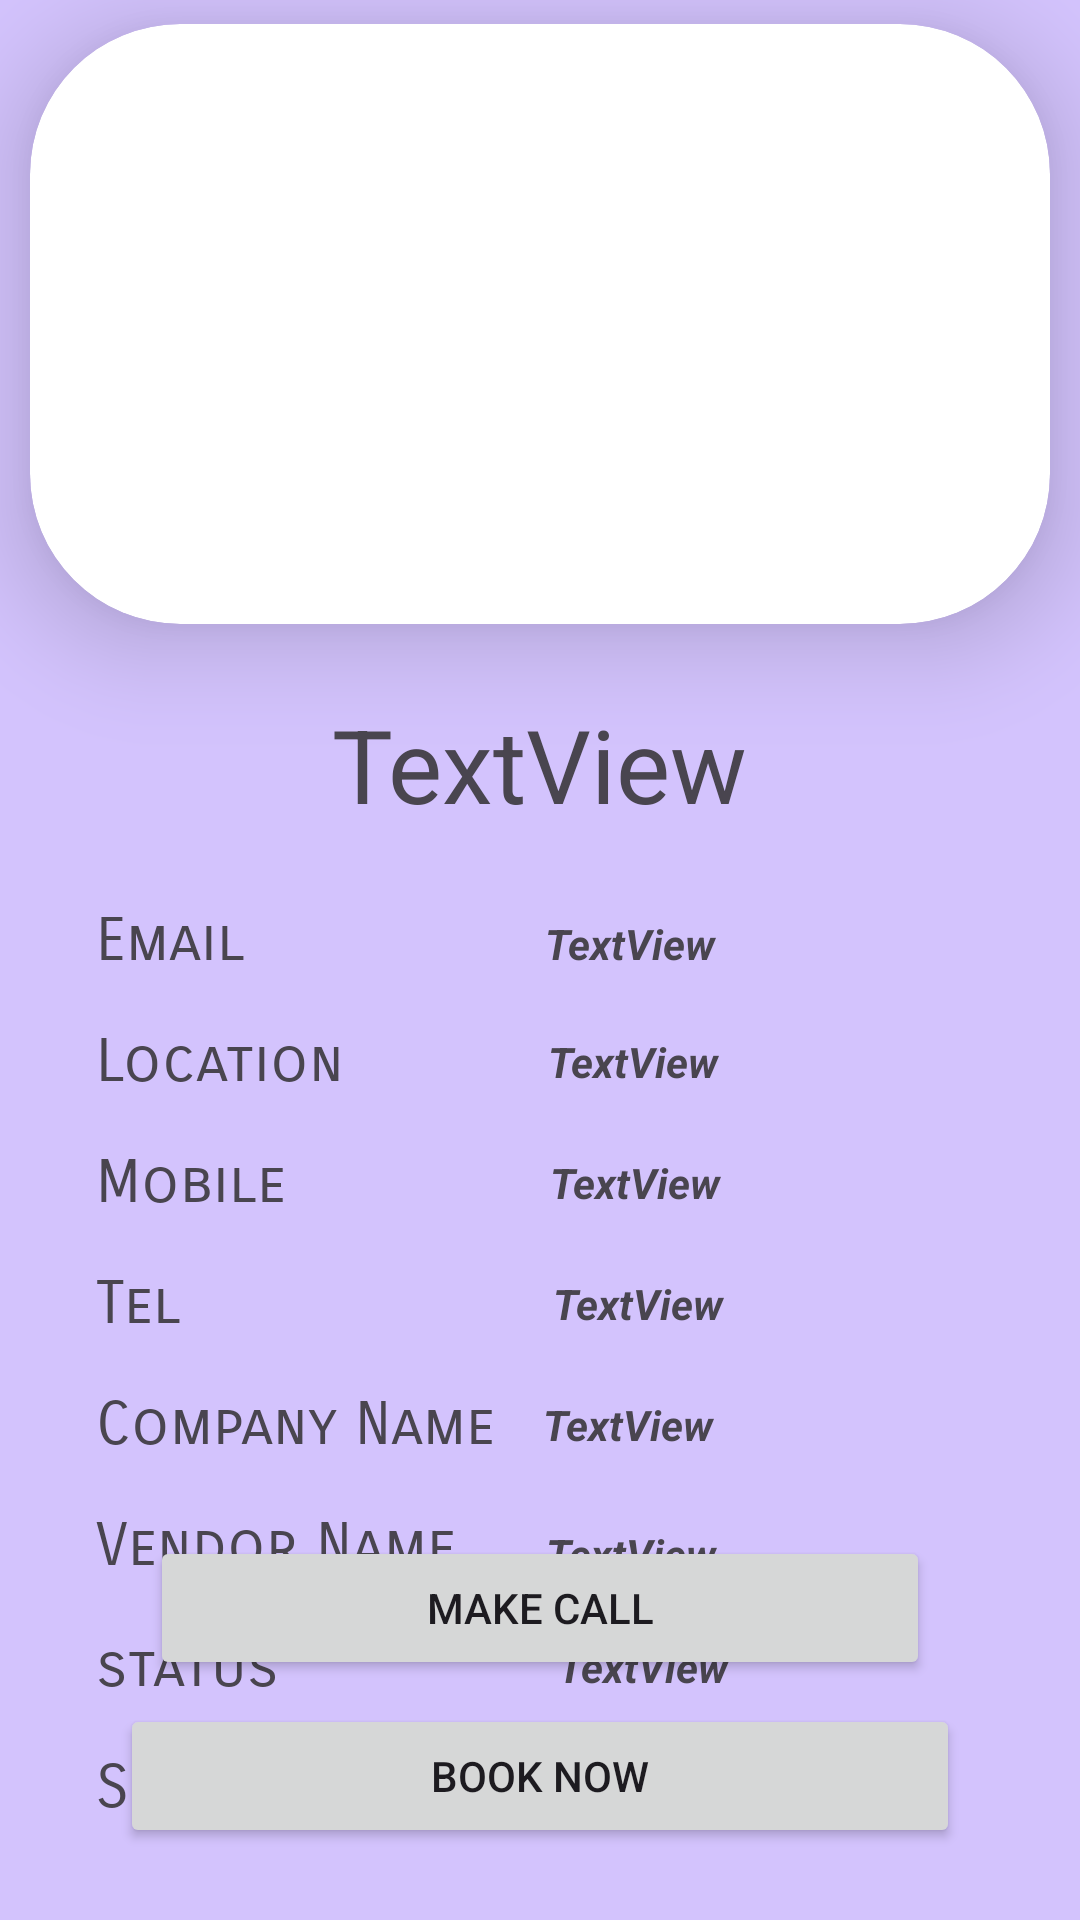

Produce the Android XML layout that renders to this screen, including the resource entries it uses.
<!-- AndroidManifest.xml: application theme Theme.AndroidFixerBee -->
<!-- res/layout/activity_service_view.xml -->
<?xml version="1.0" encoding="utf-8"?>
<androidx.constraintlayout.widget.ConstraintLayout xmlns:android="http://schemas.android.com/apk/res/android"
    xmlns:app="http://schemas.android.com/apk/res-auto"
    xmlns:tools="http://schemas.android.com/tools"
    android:id="@+id/main"
    android:layout_width="match_parent"
    android:layout_height="match_parent"
    android:background="@color/primaryColor"
    tools:context=".ServiceViewActivity">

    <androidx.cardview.widget.CardView
        android:id="@+id/cardView2"
        android:layout_width="0dp"
        android:layout_height="200dp"
        android:layout_marginStart="10dp"
        android:layout_marginTop="8dp"
        android:layout_marginEnd="10dp"
        app:cardCornerRadius="50dp"
        app:cardElevation="20dp"
        app:layout_constraintEnd_toEndOf="parent"
        app:layout_constraintStart_toStartOf="parent"
        app:layout_constraintTop_toTopOf="parent">


        <FrameLayout
            android:id="@+id/googleMapView"
            android:layout_width="match_parent"
            android:layout_height="match_parent">

        </FrameLayout>
    </androidx.cardview.widget.CardView>

    <TextView
        android:id="@+id/textView23"
        android:layout_width="wrap_content"
        android:layout_height="wrap_content"
        android:layout_marginTop="24dp"
        android:text="TextView"
        android:textSize="34sp"
        app:layout_constraintEnd_toEndOf="parent"
        app:layout_constraintStart_toStartOf="parent"
        app:layout_constraintTop_toBottomOf="@+id/cardView2" />

    <TextView
        android:id="@+id/textView22"
        android:layout_width="wrap_content"
        android:layout_height="wrap_content"
        android:layout_marginStart="32dp"
        android:layout_marginTop="24dp"
        android:fontFamily="sans-serif-smallcaps"
        android:text="@string/service_email"
        android:textSize="20sp"
        app:layout_constraintStart_toStartOf="parent"
        app:layout_constraintTop_toBottomOf="@+id/textView23" />

    <TextView
        android:id="@+id/textView24"
        android:layout_width="wrap_content"
        android:layout_height="wrap_content"
        android:layout_marginTop="16dp"
        android:fontFamily="sans-serif-smallcaps"
        android:text="@string/service_locaiton"
        android:textSize="20sp"
        app:layout_constraintStart_toStartOf="@+id/textView22"
        app:layout_constraintTop_toBottomOf="@+id/textView22" />

    <TextView
        android:id="@+id/textView25"
        android:layout_width="wrap_content"
        android:layout_height="wrap_content"
        android:layout_marginTop="16dp"
        android:fontFamily="sans-serif-smallcaps"
        android:text="@string/service_mobile_1"
        android:textSize="20sp"
        app:layout_constraintStart_toStartOf="@+id/textView24"
        app:layout_constraintTop_toBottomOf="@+id/textView24" />

    <TextView
        android:id="@+id/textView27"
        android:layout_width="wrap_content"
        android:layout_height="wrap_content"
        android:layout_marginTop="16dp"
        android:fontFamily="sans-serif-smallcaps"
        android:text="@string/service_mobile_2"
        android:textSize="20sp"
        app:layout_constraintStart_toStartOf="@+id/textView25"
        app:layout_constraintTop_toBottomOf="@+id/textView25" />

    <TextView
        android:id="@+id/textView28"
        android:layout_width="wrap_content"
        android:layout_height="wrap_content"
        android:layout_marginTop="16dp"
        android:fontFamily="sans-serif-smallcaps"
        android:text="@string/service_seller_name"
        android:textSize="20sp"
        app:layout_constraintStart_toStartOf="@+id/textView29"
        app:layout_constraintTop_toBottomOf="@+id/textView29" />

    <TextView
        android:id="@+id/textView29"
        android:layout_width="wrap_content"
        android:layout_height="wrap_content"
        android:layout_marginTop="16dp"
        android:fontFamily="sans-serif-smallcaps"
        android:text="@string/service_seller_company"
        android:textSize="20sp"
        app:layout_constraintStart_toStartOf="@+id/textView27"
        app:layout_constraintTop_toBottomOf="@+id/textView27" />

    <TextView
        android:id="@+id/textView30"
        android:layout_width="wrap_content"
        android:layout_height="wrap_content"
        android:layout_marginTop="16dp"
        android:fontFamily="sans-serif-smallcaps"
        android:text="@string/service_status"
        android:textSize="20sp"
        app:layout_constraintStart_toStartOf="@+id/textView28"
        app:layout_constraintTop_toBottomOf="@+id/textView28" />

    <TextView
        android:id="@+id/textView31"
        android:layout_width="wrap_content"
        android:layout_height="wrap_content"
        android:layout_marginTop="16dp"
        android:fontFamily="sans-serif-smallcaps"
        android:text="@string/service_sub_category"
        android:textSize="20sp"
        app:layout_constraintStart_toStartOf="@+id/textView30"
        app:layout_constraintTop_toBottomOf="@+id/textView30" />

    <TextView
        android:id="@+id/textView32"
        android:layout_width="59dp"
        android:layout_height="17dp"
        android:layout_marginStart="100dp"
        android:text="TextView"
        android:textStyle="bold|italic"
        app:layout_constraintBottom_toBottomOf="@+id/textView22"
        app:layout_constraintStart_toEndOf="@+id/textView22"
        app:layout_constraintTop_toTopOf="@+id/textView22" />

    <TextView
        android:id="@+id/textView33"
        android:layout_width="wrap_content"
        android:layout_height="wrap_content"
        android:layout_marginStart="68dp"
        android:text="TextView"
        android:textStyle="bold|italic"
        app:layout_constraintBottom_toBottomOf="@+id/textView24"
        app:layout_constraintStart_toEndOf="@+id/textView24"
        app:layout_constraintTop_toTopOf="@+id/textView24" />

    <TextView
        android:id="@+id/textView34"
        android:layout_width="wrap_content"
        android:layout_height="wrap_content"
        android:layout_marginStart="88dp"
        android:text="TextView"
        android:textStyle="bold|italic"
        app:layout_constraintBottom_toBottomOf="@+id/textView25"
        app:layout_constraintStart_toEndOf="@+id/textView25"
        app:layout_constraintTop_toTopOf="@+id/textView25" />

    <TextView
        android:id="@+id/textView35"
        android:layout_width="wrap_content"
        android:layout_height="wrap_content"
        android:layout_marginStart="124dp"
        android:text="TextView"
        android:textStyle="bold|italic"
        app:layout_constraintBottom_toBottomOf="@+id/textView27"
        app:layout_constraintStart_toEndOf="@+id/textView27"
        app:layout_constraintTop_toTopOf="@+id/textView27" />

    <TextView
        android:id="@+id/textView36"
        android:layout_width="wrap_content"
        android:layout_height="wrap_content"
        android:layout_marginStart="93dp"
        android:text="TextView"
        android:textStyle="bold|italic"
        app:layout_constraintBottom_toBottomOf="@+id/textView30"
        app:layout_constraintStart_toEndOf="@+id/textView30"
        app:layout_constraintTop_toTopOf="@+id/textView30" />

    <TextView
        android:id="@+id/textView37"
        android:layout_width="wrap_content"
        android:layout_height="wrap_content"
        android:layout_marginStart="16dp"
        android:text="TextView"
        android:textStyle="bold|italic"
        app:layout_constraintBottom_toBottomOf="@+id/textView29"
        app:layout_constraintStart_toEndOf="@+id/textView29"
        app:layout_constraintTop_toTopOf="@+id/textView29" />

    <TextView
        android:id="@+id/textView38"
        android:layout_width="wrap_content"
        android:layout_height="wrap_content"
        android:layout_marginStart="30dp"
        android:text="TextView"
        android:textStyle="bold|italic"
        app:layout_constraintBottom_toBottomOf="@+id/textView28"
        app:layout_constraintStart_toEndOf="@+id/textView28"
        app:layout_constraintTop_toTopOf="@+id/textView28"
        app:layout_constraintVertical_bias="1.0" />

    <TextView
        android:id="@+id/textView39"
        android:layout_width="wrap_content"
        android:layout_height="wrap_content"
        android:layout_marginStart="84dp"
        android:text="TextView"
        android:textStyle="bold|italic"
        app:layout_constraintBottom_toBottomOf="@+id/textView31"
        app:layout_constraintStart_toEndOf="@+id/textView31"
        app:layout_constraintTop_toTopOf="@+id/textView31"
        app:layout_constraintVertical_bias="0.0" />

    <Button
        android:id="@+id/BookNow"
        android:layout_width="0dp"
        android:layout_height="wrap_content"
        android:layout_marginStart="40dp"
        android:layout_marginEnd="40dp"
        android:layout_marginBottom="24dp"
        android:text="@string/service_MakeService"
        app:layout_constraintBottom_toBottomOf="parent"
        app:layout_constraintEnd_toEndOf="parent"
        app:layout_constraintHorizontal_bias="0.503"
        app:layout_constraintStart_toStartOf="parent" />

    <Button
        android:id="@+id/callbtn"
        android:layout_width="0dp"
        android:layout_height="wrap_content"
        android:layout_marginStart="50dp"
        android:layout_marginEnd="50dp"
        android:layout_marginBottom="8dp"
        android:text="@string/service_MakeCall"
        app:layout_constraintBottom_toTopOf="@+id/BookNow"
        app:layout_constraintEnd_toEndOf="parent"
        app:layout_constraintStart_toStartOf="parent" />


</androidx.constraintlayout.widget.ConstraintLayout>
<!-- resources referenced by this layout -->
<resources>
  <color name="primaryColor">#D3C3FD</color>
  <string name="service_MakeCall">Make Call</string>
  <string name="service_MakeService">Book Now</string>
  <string name="service_email">Email</string>
  <string name="service_locaiton">Location</string>
  <string name="service_mobile_1">Mobile</string>
  <string name="service_mobile_2">Tel</string>
  <string name="service_seller_company">Company Name</string>
  <string name="service_seller_name">Vendor Name</string>
  <string name="service_status">status</string>
  <string name="service_sub_category">Service</string>
  <style name="Theme.AndroidFixerBee" parent="Base.Theme.AndroidFixerBee" />
  <style name="Base.Theme.AndroidFixerBee" parent="Theme.Material3.DayNight.NoActionBar">
          
           <item name="colorPrimary">@color/primaryColor</item>
      </style>
</resources>
